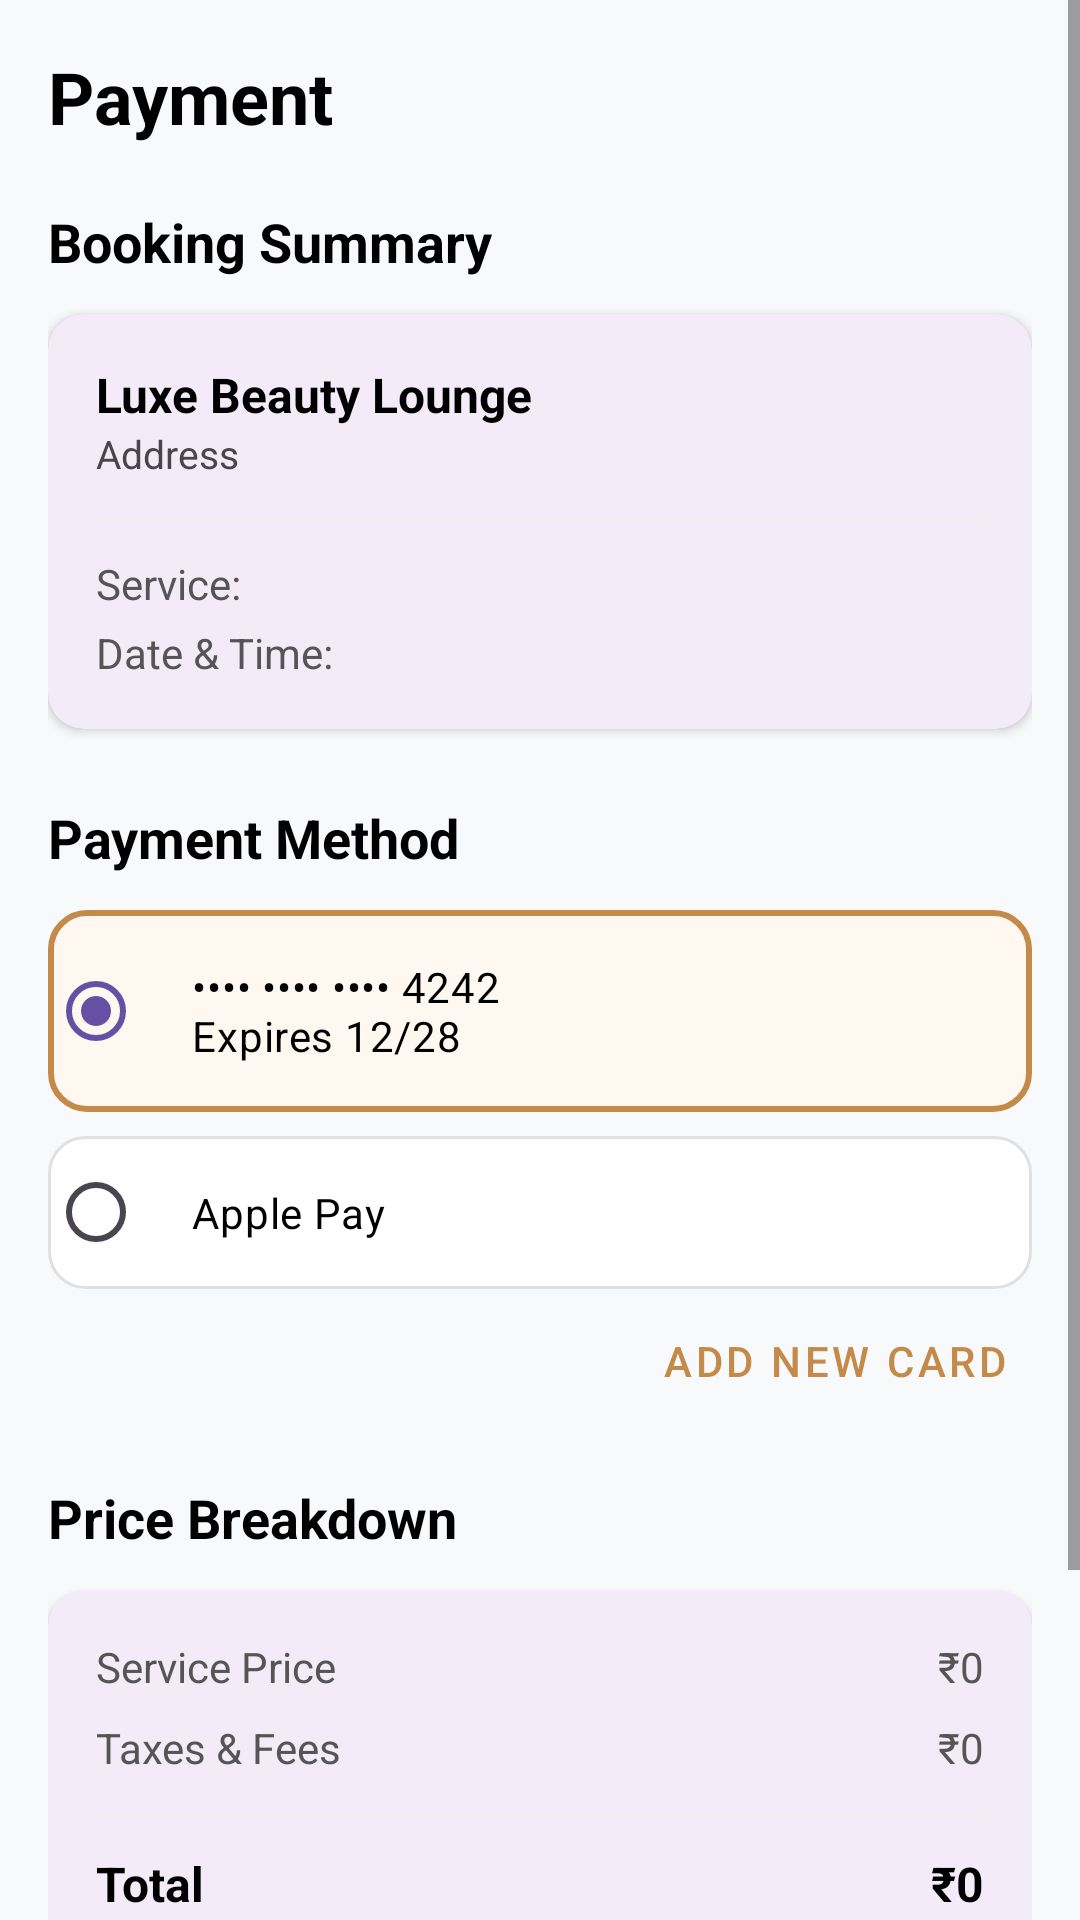

Android layout source for this screen:
<!-- AndroidManifest.xml: application theme Theme.SalonSync -->
<!-- res/layout/activity_payment.xml -->
<?xml version="1.0" encoding="utf-8"?>
<ScrollView xmlns:android="http://schemas.android.com/apk/res/android"
    xmlns:app="http://schemas.android.com/apk/res-auto"
    android:layout_width="match_parent"
    android:layout_height="match_parent"
    android:background="#F8F9FA"
    android:fillViewport="true">

    <LinearLayout
        android:layout_width="match_parent"
        android:layout_height="wrap_content"
        android:orientation="vertical"
        android:padding="16dp">

        
        <TextView
            android:layout_width="wrap_content"
            android:layout_height="wrap_content"
            android:layout_marginBottom="20dp"
            android:text="@string/payment_header"
            android:textColor="@android:color/black"
            android:textSize="24sp"
            android:textStyle="bold" />

        
        <TextView
            android:layout_width="wrap_content"
            android:layout_height="wrap_content"
            android:text="@string/booking_summary"
            android:textColor="@android:color/black"
            android:textSize="18sp"
            android:textStyle="bold" />

        <com.google.android.material.card.MaterialCardView
            android:layout_width="match_parent"
            android:layout_height="wrap_content"
            android:layout_marginTop="12dp"
            app:cardCornerRadius="12dp"
            app:cardElevation="2dp"
            app:strokeWidth="0dp">

            <LinearLayout
                android:layout_width="match_parent"
                android:layout_height="wrap_content"
                android:orientation="vertical"
                android:padding="16dp">

                <TextView
                    android:id="@+id/tvSalonName"
                    android:layout_width="wrap_content"
                    android:layout_height="wrap_content"
                    android:text="Luxe Beauty Lounge"
                    android:textColor="@android:color/black"
                    android:textSize="16sp"
                    android:textStyle="bold" />

                <TextView
                    android:id="@+id/tvSalonAddress"
                    android:layout_width="wrap_content"
                    android:layout_height="wrap_content"
                    android:text="Address"
                    android:textSize="13sp" />

                <View
                    android:layout_width="match_parent"
                    android:layout_height="1dp"
                    android:layout_marginVertical="12dp"
                    android:background="#EEEEEE" />

                <TextView
                    android:id="@+id/tvBookingService"
                    android:layout_width="wrap_content"
                    android:layout_height="wrap_content"
                    android:text="Service: "
                    android:textColor="#555555" />

                <TextView
                    android:id="@+id/tvBookingDateTime"
                    android:layout_width="wrap_content"
                    android:layout_height="wrap_content"
                    android:layout_marginTop="4dp"
                    android:text="Date &amp; Time: "
                    android:textColor="#555555" />

            </LinearLayout>
        </com.google.android.material.card.MaterialCardView>

        
        <TextView
            android:layout_width="wrap_content"
            android:layout_height="wrap_content"
            android:layout_marginTop="24dp"
            android:text="@string/payment_method"
            android:textColor="@android:color/black"
            android:textSize="18sp"
            android:textStyle="bold" />

        <RadioGroup
            android:id="@+id/paymentMethodGroup"
            android:layout_width="match_parent"
            android:layout_height="wrap_content"
            android:layout_marginTop="12dp">

            <RadioButton
                android:id="@+id/cardOption"
                android:layout_width="match_parent"
                android:layout_height="wrap_content"
                android:layout_marginBottom="8dp"
                android:background="@drawable/bg_payment_option"
                android:buttonTint="#C48A4A"
                android:checked="true"
                android:padding="16dp"
                android:text="@string/card_masked_info"
                android:textColor="@android:color/black" />

            <RadioButton
                android:id="@+id/applePayOption"
                android:layout_width="match_parent"
                android:layout_height="wrap_content"
                android:background="@drawable/bg_payment_option"
                android:buttonTint="#C48A4A"
                android:padding="16dp"
                android:text="@string/apple_pay"
                android:textColor="@android:color/black" />

        </RadioGroup>

        <com.google.android.material.button.MaterialButton
            style="@style/Widget.MaterialComponents.Button.TextButton"
            android:layout_width="wrap_content"
            android:layout_height="wrap_content"
            android:layout_gravity="end"
            android:text="@string/add_new_card"
            android:textColor="#C48A4A"
            android:textSize="14sp" />

        
        <TextView
            android:layout_width="wrap_content"
            android:layout_height="wrap_content"
            android:layout_marginTop="16dp"
            android:text="@string/price_breakdown"
            android:textColor="@android:color/black"
            android:textSize="18sp"
            android:textStyle="bold" />

        <com.google.android.material.card.MaterialCardView
            android:layout_width="match_parent"
            android:layout_height="wrap_content"
            android:layout_marginTop="12dp"
            app:cardCornerRadius="12dp"
            app:cardElevation="2dp"
            app:strokeWidth="0dp">

            <LinearLayout
                android:layout_width="match_parent"
                android:layout_height="wrap_content"
                android:orientation="vertical"
                android:padding="16dp">

                <RelativeLayout
                    android:layout_width="match_parent"
                    android:layout_height="wrap_content">
                    <TextView
                        android:id="@+id/tvPriceLabel"
                        android:layout_width="wrap_content"
                        android:layout_height="wrap_content"
                        android:text="Service Price"
                        android:textColor="#555555" />
                    <TextView
                        android:id="@+id/tvPriceValue"
                        android:layout_width="wrap_content"
                        android:layout_height="wrap_content"
                        android:layout_alignParentEnd="true"
                        android:text="₹0"
                        android:textColor="#555555" />
                </RelativeLayout>

                <RelativeLayout
                    android:layout_width="match_parent"
                    android:layout_height="wrap_content"
                    android:layout_marginTop="8dp">
                    <TextView
                        android:layout_width="wrap_content"
                        android:layout_height="wrap_content"
                        android:text="Taxes &amp; Fees"
                        android:textColor="#555555" />
                    <TextView
                        android:id="@+id/tvTaxValue"
                        android:layout_width="wrap_content"
                        android:layout_height="wrap_content"
                        android:layout_alignParentEnd="true"
                        android:text="₹0"
                        android:textColor="#555555" />
                </RelativeLayout>

                <View
                    android:layout_width="match_parent"
                    android:layout_height="1dp"
                    android:layout_marginVertical="12dp"
                    android:background="#EEEEEE" />

                <RelativeLayout
                    android:layout_width="match_parent"
                    android:layout_height="wrap_content">
                    <TextView
                        android:layout_width="wrap_content"
                        android:layout_height="wrap_content"
                        android:text="Total"
                        android:textColor="@android:color/black"
                        android:textSize="16sp"
                        android:textStyle="bold" />
                    <TextView
                        android:id="@+id/tvTotalValue"
                        android:layout_width="wrap_content"
                        android:layout_height="wrap_content"
                        android:layout_alignParentEnd="true"
                        android:text="₹0"
                        android:textColor="@android:color/black"
                        android:textSize="16sp"
                        android:textStyle="bold" />
                </RelativeLayout>

            </LinearLayout>
        </com.google.android.material.card.MaterialCardView>

        
        <com.google.android.material.button.MaterialButton
            android:id="@+id/payNowBtn"
            android:layout_width="match_parent"
            android:layout_height="56dp"
            android:layout_marginTop="32dp"
            android:layout_marginBottom="24dp"
            android:backgroundTint="#C48A4A"
            android:text="@string/pay_now_with_amount"
            android:textAllCaps="false"
            android:textColor="@android:color/white"
            android:textSize="18sp"
            app:cornerRadius="12dp" />

    </LinearLayout>
</ScrollView>
<!-- resources referenced by this layout -->
<resources>
  <!-- drawable bg_payment_option (drawable) -->
  <?xml version="1.0" encoding="utf-8"?>
  <selector xmlns:android="http://schemas.android.com/apk/res/android">
      <item android:state_checked="true">
          <shape android:shape="rectangle">
              <solid android:color="#FFF8F0" />
              <stroke android:width="2dp" android:color="#C48A4A" />
              <corners android:radius="12dp" />
          </shape>
      </item>
      <item android:state_checked="false">
          <shape android:shape="rectangle">
              <solid android:color="@android:color/white" />
              <stroke android:width="1dp" android:color="#E0E0E0" />
              <corners android:radius="12dp" />
          </shape>
      </item>
  </selector>
  <string name="add_new_card">Add New Card</string>
  <string name="apple_pay">Apple Pay</string>
  <string name="booking_summary">Booking Summary</string>
  <string name="card_masked_info">•••• •••• •••• 4242\nExpires 12/28</string>
  <string name="pay_now_with_amount">Pay Now ₹1320</string>
  <string name="payment_header">Payment</string>
  <string name="payment_method">Payment Method</string>
  <string name="price_breakdown">Price Breakdown</string>
  <style name="Theme.SalonSync" parent="Base.Theme.SalonSync" />
  <style name="Base.Theme.SalonSync" parent="Theme.Material3.DayNight.NoActionBar">
          
          
      </style>
</resources>
